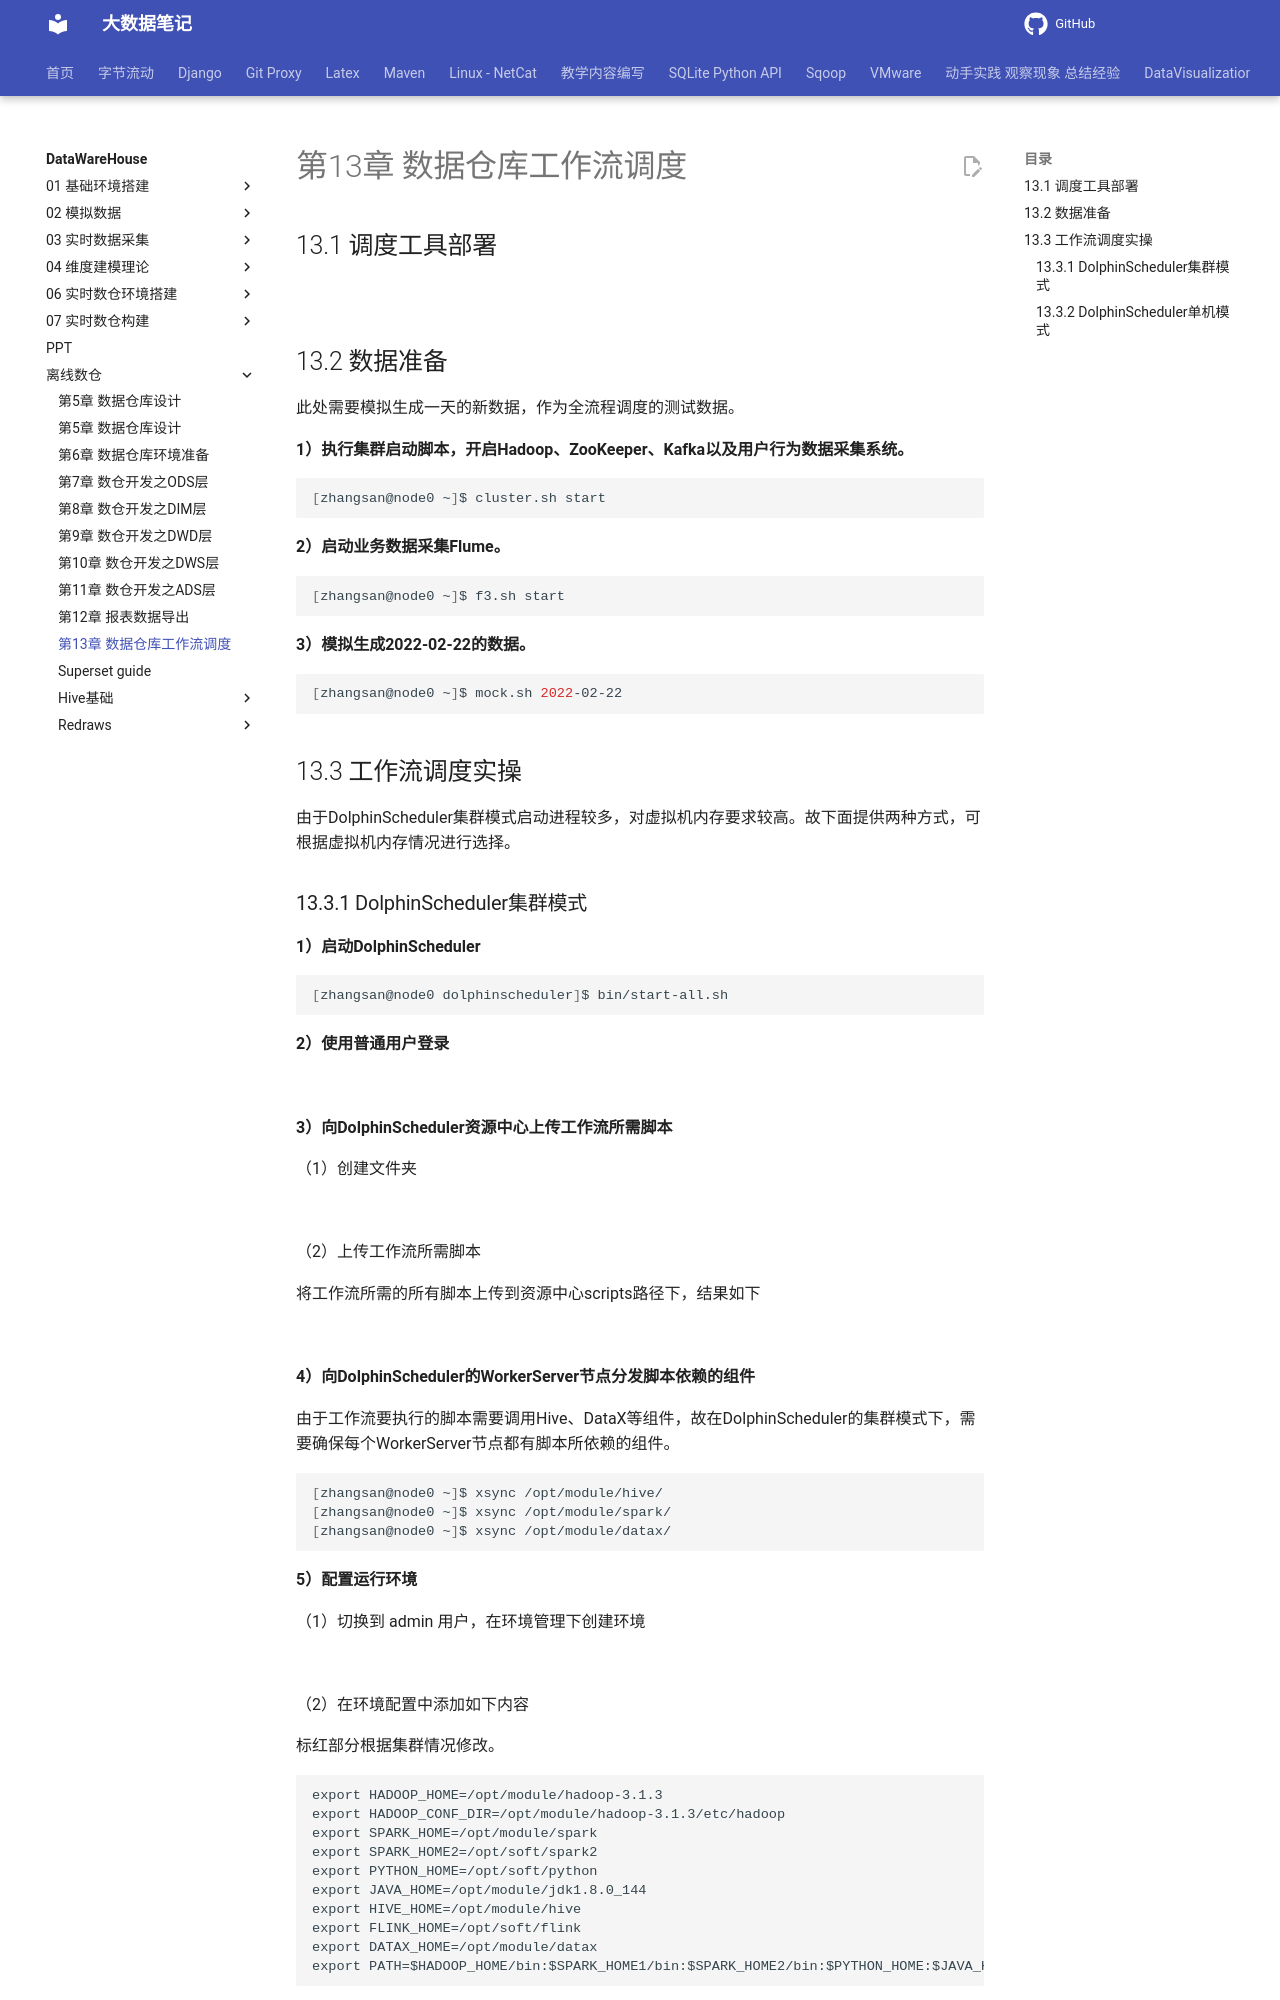

repository: QingYuanQu/studybigdata · page: DataWareHouse/离线数仓/ch13_数据仓库工作流调度/index.html · generator: mkdocs

# 第13章 数据仓库工作流调度

## 13.1 调度工具部署

![](assets/img/online-education-dw/image44.png)

## 13.2 数据准备

此处需要模拟生成一天的新数据，作为全流程调度的测试数据。

**1）执行集群启动脚本，开启Hadoop、ZooKeeper、Kafka以及用户行为数据采集系统。**

``` bash
[zhangsan@node0 ~]$ cluster.sh start
```

**2）启动业务数据采集Flume。**

``` bash
[zhangsan@node0 ~]$ f3.sh start
```

**3）模拟生成2022-02-22的数据。**

``` bash
[zhangsan@node0 ~]$ mock.sh 2022-02-22
```

## 13.3 工作流调度实操

由于DolphinScheduler集群模式启动进程较多，对虚拟机内存要求较高。故下面提供两种方式，可根据虚拟机内存情况进行选择。
